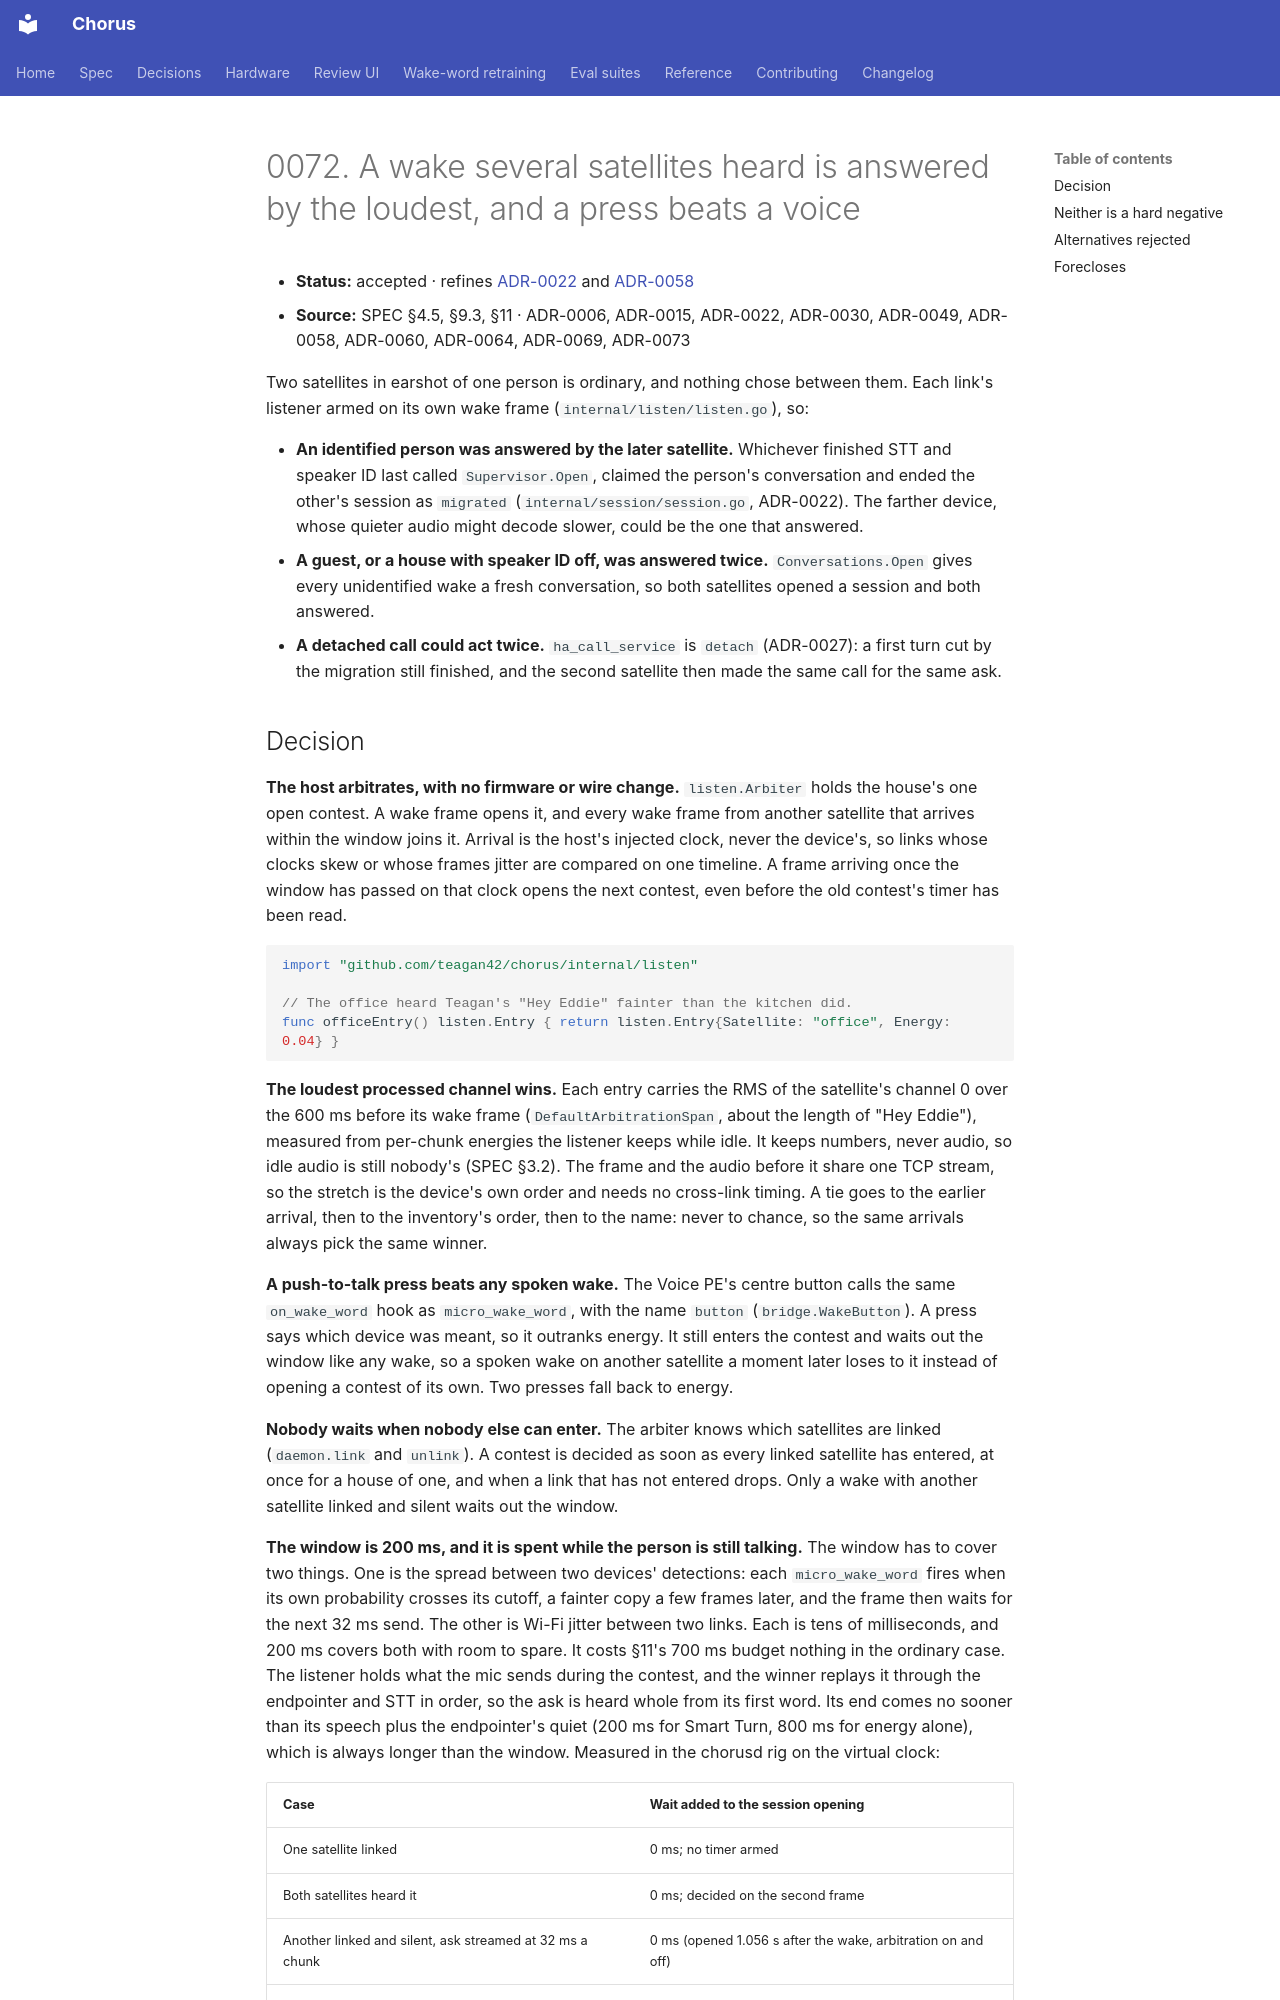

repository: Teagan42/Chorus · page: adr/0072-a-wake-several-satellites-heard-is-answered-by-the-loudest/index.html · generator: mkdocs

# 0072. A wake several satellites heard is answered by the loudest, and a press beats a voice

- **Status:** accepted · refines [ADR-0022](0022-one-live-session-per-conversation.md) and [ADR-0058](0058-a-rejected-wake-ships-in-its-own-corpus-and-a-repeat-is-evidence-on-its-first-ask.md)
- **Source:** SPEC §4.5, §9.3, §11 · ADR-0006, ADR-0015, ADR-0022, ADR-0030, ADR-0049, ADR-0058, ADR-0060, ADR-0064, ADR-0069, ADR-0073

Two satellites in earshot of one person is ordinary, and nothing chose
between them. Each link's listener armed on its own wake frame
(`internal/listen/listen.go`), so:

- **An identified person was answered by the later satellite.** Whichever
  finished STT and speaker ID last called `Supervisor.Open`, claimed the
  person's conversation and ended the other's session as `migrated`
  (`internal/session/session.go`, ADR-0022). The farther device, whose
  quieter audio might decode slower, could be the one that answered.
- **A guest, or a house with speaker ID off, was answered twice.**
  `Conversations.Open` gives every unidentified wake a fresh conversation, so
  both satellites opened a session and both answered.
- **A detached call could act twice.** `ha_call_service` is `detach`
  (ADR-0027): a first turn cut by the migration still finished, and the
  second satellite then made the same call for the same ask.
